Dataset: random-5500-0.8 (GitHub, levshuster/whale-detection). Classes: no whale, whale present.

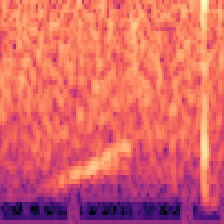
Label: whale present

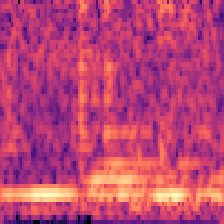
Label: no whale

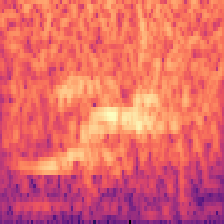
Label: no whale

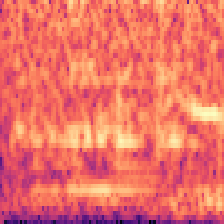
Label: no whale

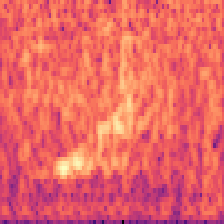
Label: whale present

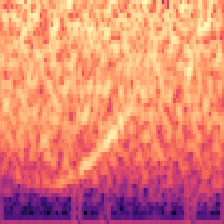
Label: whale present
